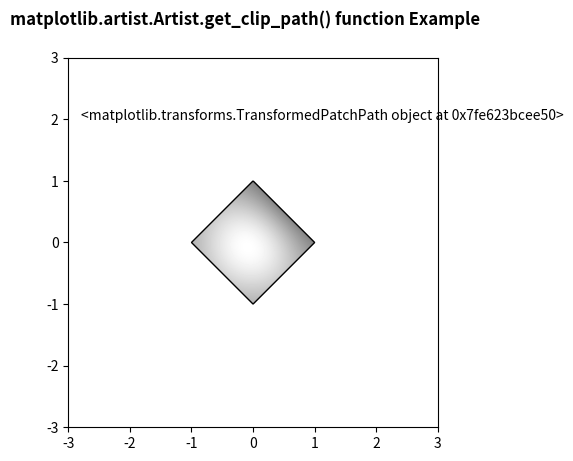

The matplotlib source for this figure:
# Implementation of matplotlib function
from matplotlib.artist import Artist
import numpy as np
import matplotlib.cm as cm
import matplotlib.pyplot as plt
from matplotlib.path import Path
from matplotlib.patches import PathPatch

delta = 0.025

x = y = np.arange(-3.0, 3.0, delta)
X, Y = np.meshgrid(x, y)

Z1 = np.exp(-X ** 2 - Y ** 2)
Z2 = np.exp(-(X - 1) ** 2 - (Y - 1) ** 2)
Z = (Z1 - Z2) * 2

path = Path([[0, 1], [1, 0], [0, -1],
             [-1, 0], [0, 1]])
patch = PathPatch(path, facecolor='none')

fig, ax = plt.subplots()
ax.add_patch(patch)

im = ax.imshow(Z,
               interpolation='bilinear',
               cmap=cm.gray,
               origin='lower',
               extent=[-3, 3, -3, 3],
               clip_path=patch,
               clip_on=True)
ax.text(-2.8, 2, str(Artist.get_clip_path(im)))

fig.suptitle('matplotlib.artist.Artist.get_clip_path() \
function Example', fontweight="bold")

plt.show()
